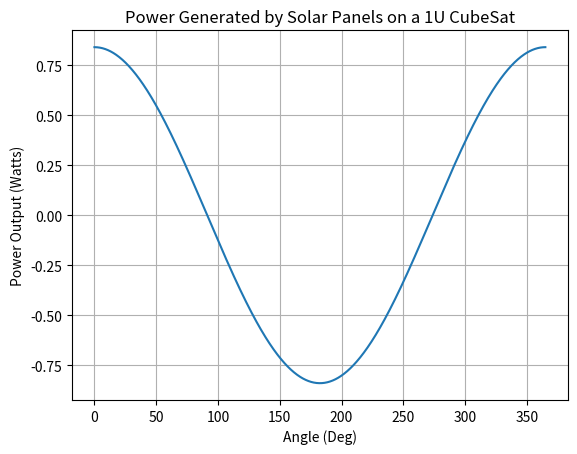

Source code (Python):
import matplotlib.pyplot as plt
import numpy as np

# Constants
SOLAR_CONSTANT = 100  # Solar constant in W/m^2
SIDE_LENGTH = 0.1  # CubeSat side length in meters
EFFICIENCY = 0.2  # Solar panel efficiency
SPIN_PERIOD = 60  # Time for one complete spin in seconds

# Calculate solar panel area
surface_area = 6 * (SIDE_LENGTH ** 2)  # Total surface area of CubeSat
panel_area = 0.7 * surface_area  # Assumed solar panel area

# Time values
time = np.linspace(0, SPIN_PERIOD, num = 1000)
angle2 = np.linspace(0,365,num = 1000)
# Function to calculate power output
def calculate_power(t):
    # Calculate angle of incidence based on time
    angle = (2 * np.pi * t) / SPIN_PERIOD

    # Calculate power output using the simplified model
    power = SOLAR_CONSTANT * panel_area * EFFICIENCY * np.cos(angle)

    return power

# Generate power output data
power_output = calculate_power(time)

# Plot the power output graph
#plt.plot(time, power_output)
plt.plot(angle2,power_output)
plt.xlabel('Angle (Deg)')
plt.ylabel('Power Output (Watts)')
plt.title('Power Generated by Solar Panels on a 1U CubeSat')
plt.grid(True)
plt.show()
